Run: headless pygame with SDL's dummy video driver; simulated clock (each Clock.tick advances the game by its frame time, no real sleeping); random seed 0; keys injected as events and as key.get_pressed() state; mouse plan: one left click at the window centre at the start of phase 2, then a move to the lower-right quarter at the start of phase 3.
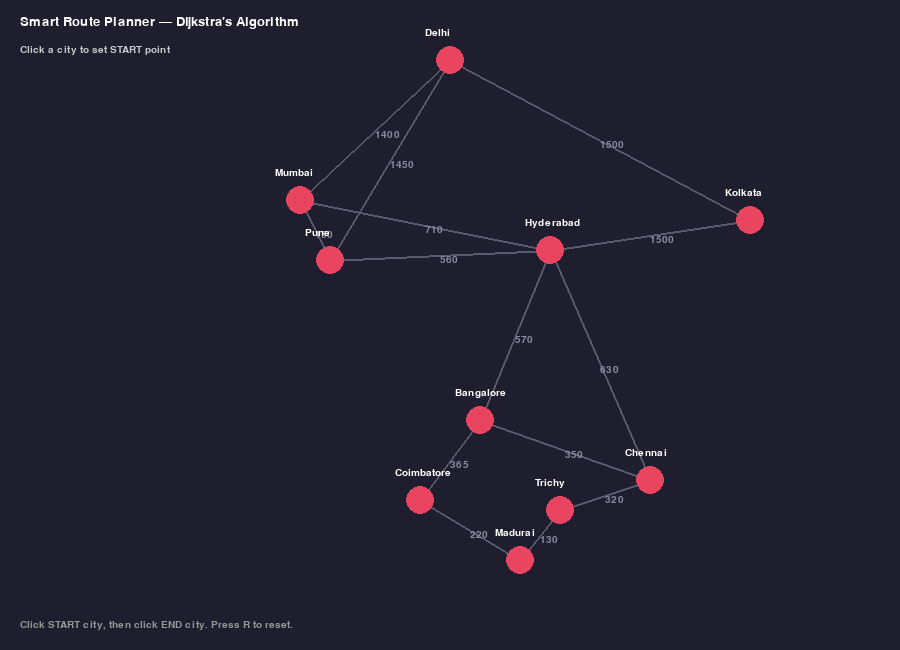
Frame 1 of 4 · flips 1–60 · no input
Frame 2 of 4 · flips 61–180 · clicked the window centre · tapped SPACE, RETURN · held RIGHT (→), D · screen unchanged from frame 1, image omitted
Frame 3 of 4 · flips 181–300 · moved the mouse to the lower-right quarter · held DOWN (↓), S · screen unchanged from frame 2, image omitted
Frame 4 of 4 · flips 301–420 · held LEFT (←), A, UP (↑), W · screen unchanged from frame 3, image omitted

The pygame program that drew these frames:

import pygame
import heapq
import math

pygame.init()

WIDTH, HEIGHT = 900, 650
screen = pygame.display.set_mode((WIDTH, HEIGHT))
pygame.display.set_caption("Smart Route Planner")

BG_COLOR = (30, 30, 46)
NODE_COLOR = (233, 69, 96)
EDGE_COLOR = (90, 90, 110)
VISITED_COLOR = (244, 162, 97)
PATH_COLOR = (43, 147, 72)
START_COLOR = (52, 152, 219)
END_COLOR = (155, 89, 182)
TEXT_COLOR = (255, 255, 255)

FONT = pygame.font.SysFont('segoeui', 20)
SMALL_FONT = pygame.font.SysFont('segoeui', 15)

# Cities as (name, x, y)
cities = {
    "Chennai": (650, 480),
    "Bangalore": (480, 420),
    "Coimbatore": (420, 500),
    "Madurai": (520, 560),
    "Trichy": (560, 510),
    "Hyderabad": (550, 250),
    "Mumbai": (300, 200),
    "Pune": (330, 260),
    "Delhi": (450, 60),
    "Kolkata": (750, 220),
}

# Roads as (cityA, cityB, distance in km)
roads = [
    ("Chennai", "Bangalore", 350),
    ("Chennai", "Trichy", 320),
    ("Bangalore", "Coimbatore", 365),
    ("Coimbatore", "Madurai", 220),
    ("Trichy", "Madurai", 130),
    ("Bangalore", "Hyderabad", 570),
    ("Hyderabad", "Mumbai", 710),
    ("Hyderabad", "Pune", 560),
    ("Mumbai", "Pune", 150),
    ("Mumbai", "Delhi", 1400),
    ("Pune", "Delhi", 1450),
    ("Delhi", "Kolkata", 1500),
    ("Hyderabad", "Kolkata", 1500),
    ("Chennai", "Hyderabad", 630),
]

# Build adjacency list (graph)
graph = {city: [] for city in cities}
for a, b, dist in roads:
    graph[a].append((b, dist))
    graph[b].append((a, dist))

start_node = None
end_node = None
visited_order = []
final_path = []
total_distance = 0
status_text = "Click a city to set START point"


def dijkstra(start, end):
    """Returns (visited_order, shortest_path, total_distance)"""
    distances = {city: float('inf') for city in cities}
    distances[start] = 0
    previous = {city: None for city in cities}
    visited = set()
    order = []

    pq = [(0, start)]

    while pq:
        current_dist, current_city = heapq.heappop(pq)

        if current_city in visited:
            continue

        visited.add(current_city)
        order.append(current_city)

        if current_city == end:
            break

        for neighbor, weight in graph[current_city]:
            distance = current_dist + weight
            if distance < distances[neighbor]:
                distances[neighbor] = distance
                previous[neighbor] = current_city
                heapq.heappush(pq, (distance, neighbor))

    # Reconstruct path
    path = []
    node = end
    while node is not None:
        path.append(node)
        node = previous[node]
    path.reverse()

    if distances[end] == float('inf'):
        return order, [], None

    return order, path, distances[end]


def get_clicked_city(pos):
    for city, (x, y) in cities.items():
        if math.hypot(pos[0] - x, pos[1] - y) < 20:
            return city
    return None


def draw():
    screen.fill(BG_COLOR)

    # Draw roads
    for a, b, dist in roads:
        x1, y1 = cities[a]
        x2, y2 = cities[b]
        pygame.draw.line(screen, EDGE_COLOR, (x1, y1), (x2, y2), 2)
        mid_x, mid_y = (x1 + x2) // 2, (y1 + y2) // 2
        dist_label = SMALL_FONT.render(str(dist), True, (140, 140, 160))
        screen.blit(dist_label, (mid_x, mid_y))

    # Draw path (final shortest route) on top of roads
    if final_path:
        for i in range(len(final_path) - 1):
            x1, y1 = cities[final_path[i]]
            x2, y2 = cities[final_path[i + 1]]
            pygame.draw.line(screen, PATH_COLOR, (x1, y1), (x2, y2), 5)

    # Draw cities (nodes)
    for city, (x, y) in cities.items():
        color = NODE_COLOR
        if city in visited_order and city not in final_path:
            color = VISITED_COLOR
        if city in final_path:
            color = PATH_COLOR
        if city == start_node:
            color = START_COLOR
        if city == end_node:
            color = END_COLOR

        pygame.draw.circle(screen, color, (x, y), 14)
        label = SMALL_FONT.render(city, True, TEXT_COLOR)
        screen.blit(label, (x - 25, y - 32))

    # Status bar
    title = FONT.render("Smart Route Planner — Dijkstra's Algorithm", True, TEXT_COLOR)
    screen.blit(title, (20, 15))

    status = SMALL_FONT.render(status_text, True, (200, 200, 200))
    screen.blit(status, (20, 45))

    if total_distance:
        dist_text = SMALL_FONT.render(f"Shortest distance: {total_distance} km   Path: {' -> '.join(final_path)}", True, PATH_COLOR)
        screen.blit(dist_text, (20, HEIGHT - 60))

    instructions = SMALL_FONT.render("Click START city, then click END city. Press R to reset.", True, (150, 150, 150))
    screen.blit(instructions, (20, HEIGHT - 30))

    pygame.display.update()


def reset():
    global start_node, end_node, visited_order, final_path, total_distance, status_text
    start_node = None
    end_node = None
    visited_order = []
    final_path = []
    total_distance = 0
    status_text = "Click a city to set START point"


def main():
    global start_node, end_node, visited_order, final_path, total_distance, status_text

    running = True
    clock = pygame.time.Clock()

    while running:
        for event in pygame.event.get():
            if event.type == pygame.QUIT:
                running = False

            if event.type == pygame.KEYDOWN and event.key == pygame.K_r:
                reset()

            if event.type == pygame.MOUSEBUTTONDOWN:
                clicked = get_clicked_city(event.pos)
                if clicked:
                    if start_node is None:
                        start_node = clicked
                        status_text = f"START set to {clicked}. Now click END city."
                    elif end_node is None and clicked != start_node:
                        end_node = clicked
                        status_text = f"Finding shortest path from {start_node} to {end_node}..."
                        visited_order, final_path, total_distance = dijkstra(start_node, end_node)
                        if total_distance:
                            status_text = f"Shortest path found from {start_node} to {end_node}!"
                        else:
                            status_text = f"No path exists between {start_node} and {end_node}"

        draw()
        clock.tick(30)

    pygame.quit()


if __name__ == "__main__":
    main()
